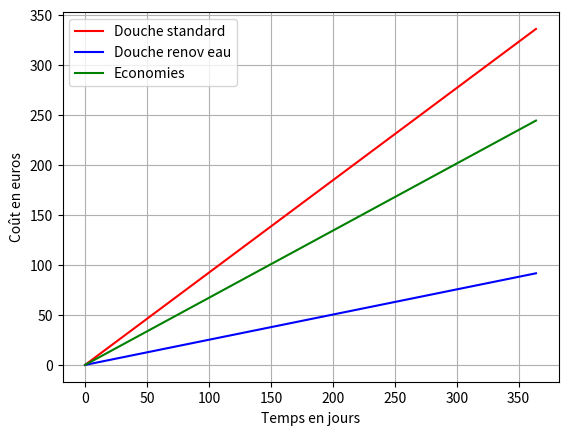

Here is the Python script that generated this plot:
"""Projet renov'eau """

import matplotlib.pyplot as plt 
import numpy as np 


def conso_eau(nb_jour) : 
    normal = np.zeros((nb_jour,1))
    renov = np.zeros((nb_jour,1))
    for k in range (nb_jour) : 
        normal[k, 0] = 96 * k #en Litres en considérant 1 douche par jour 
        renov[k, 0] = 23 * k 
    return normal, renov 

def conso_energie(nb_jour): 
    normal = np.zeros((nb_jour,1))
    renov = np.zeros((nb_jour,1))
    for k in range (nb_jour) : 
        normal[k, 0] = 2.5 * k #en kWh en considérant 1 douche par jour 
        renov[k, 0] = 0.75 * k 
    return normal, renov 

def facture(nb_jour, conso_eau, conso_energie):
    prix_kWh = 0.2026 #eur (prix EDF en mars)
    prix_L_eau = 0.00434 #eur (eaufrance.fr)
    normal = np.zeros((nb_jour, 1))
    renov = np.zeros((nb_jour, 1))
    for k in range(nb_jour): 
        normal[k, 0] = conso_eau(nb_jour)[0][k,0] * prix_L_eau + conso_energie(nb_jour)[0][k,0] * prix_kWh
        renov[k, 0] = conso_eau(nb_jour)[1][k,0] * prix_L_eau + conso_energie(nb_jour)[1][k,0] * prix_kWh
    return normal, renov 

nb_jour = 365
X = np.arange(0, nb_jour).reshape(nb_jour, 1)
Y_normal = facture(nb_jour, conso_eau, conso_energie)[0]
Y_renov =  facture(nb_jour, conso_eau, conso_energie)[1]
Y_economie = Y_normal - Y_renov

plt.figure()
plt.plot(X, Y_normal, label = 'Douche standard', color = 'red')
plt.plot(X, Y_renov, label = 'Douche renov eau', color = 'blue')
plt.plot(X, Y_economie, label = 'Economies', color ='green')
plt.xlabel('Temps en jours')
plt.ylabel('Coût en euros')
plt.grid()
plt.legend()
plt.show()
print ("Argent economisé sur 1 an pour 1 personne : ", Y_economie[-1, 0])






